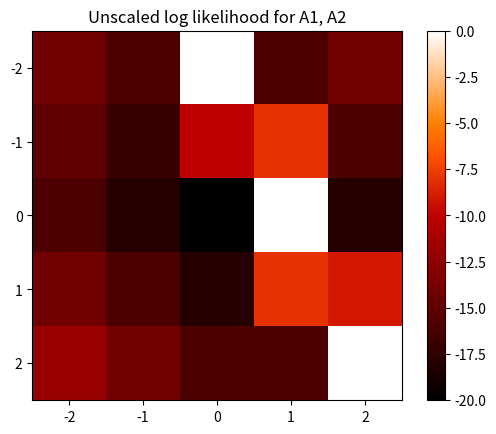
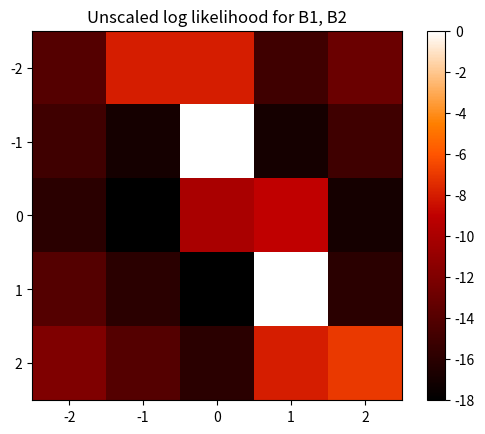
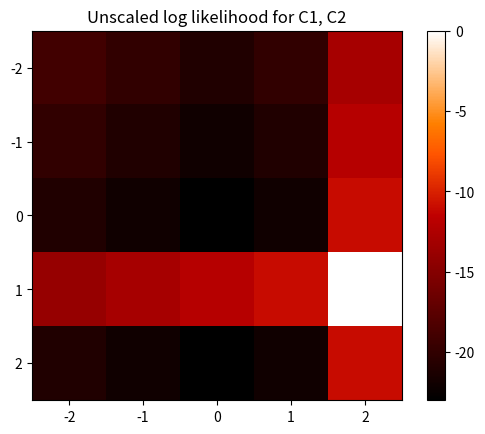

Write Python code to recreate these figures, in order.
from matplotlib import pyplot as plt
import numpy as np
import math


def plot_velocity_maps(ex1, ex2, v):
    probability_map = np.zeros((len(v), len(v)))
    for idx1, vel1 in enumerate(v):
        for idx2, vel2 in enumerate(v):
            log_prob = 0
            for x in range(0, 10):
                for y in range(0, 10):
                    log_likelihood = give_likelihood(ex1, ex2, x, y, vel1, vel2)
                    log_prob = log_prob + log_likelihood
            probability_map[idx1, idx2] = log_prob
    return probability_map


def give_likelihood(frame_1, frame_2, x_pos, y_pos, velocity_x, velocity_y):
    int_1 = frame_1[x_pos, y_pos]
    if 0 <= x_pos+velocity_x < 10 and 0 <= y_pos+velocity_y < 10:
        int_2 = frame_2[x_pos+velocity_x, y_pos+velocity_y]
    else:
        int_2 = int_1
    exponent = ((int_1-int_2)**2)
    likelihood = math.exp(-exponent)
    likelihood_log = math.log(likelihood)
    return likelihood_log


def plot_map(map_prob, title=''):
    fig, ax = plt.subplots()
    ticks = [-3, -2, -1, 0, 1, 2]
    plt.imshow(map_prob, cmap='gist_heat')
    plt.title(title)
    ax.set_xticklabels(ticks)
    ax.set_yticklabels(ticks)
    plt.colorbar()
    plt.show()


if __name__ == "__main__":
    exampleA1 = [
        [1, 0, 0, 0, 0, 0, 0, 0, 0, 0],
        [1, 0, 0, 0, 0, 0, 0, 0, 0, 0],
        [0, 1, 0, 0, 0, 0, 0, 0, 0, 0],
        [0, 1, 0, 0, 0, 0, 0, 0, 0, 0],
        [0, 0, 1, 0, 0, 0, 0, 0, 0, 0],
        [0, 0, 1, 0, 0, 0, 0, 0, 0, 0],
        [0, 0, 0, 1, 0, 0, 0, 0, 0, 0],
        [0, 0, 0, 1, 0, 0, 0, 0, 0, 0],
        [0, 0, 0, 0, 1, 0, 0, 0, 0, 0],
        [0, 0, 0, 0, 1, 0, 0, 0, 0, 0],
    ];
    exampleA2 = [
        [0, 1, 0, 0, 0, 0, 0, 0, 0, 0],
        [0, 1, 0, 0, 0, 0, 0, 0, 0, 0],
        [0, 0, 1, 0, 0, 0, 0, 0, 0, 0],
        [0, 0, 1, 0, 0, 0, 0, 0, 0, 0],
        [0, 0, 0, 1, 0, 0, 0, 0, 0, 0],
        [0, 0, 0, 1, 0, 0, 0, 0, 0, 0],
        [0, 0, 0, 0, 1, 0, 0, 0, 0, 0],
        [0, 0, 0, 0, 1, 0, 0, 0, 0, 0],
        [0, 0, 0, 0, 0, 1, 0, 0, 0, 0],
        [0, 0, 0, 0, 0, 1, 0, 0, 0, 0],
    ];
    exampleB1 = [
        [1, 0, 0, 0, 0, 0, 0, 0, 0, 0],
        [1, 0, 0, 0, 0, 0, 0, 0, 0, 0],
        [0, 1, 0, 0, 0, 0, 0, 0, 0, 0],
        [0, 1, 0, 0, 0, 0, 0, 0, 0, 0],
        [0, 0, 1, 0, 0, 0, 0, 0, 0, 0],
        [0, 0, 1, 0, 0, 0, 0, 0, 0, 0],
        [0, 0, 0, 1, 0, 0, 0, 0, 0, 0],
        [0, 0, 0, 1, 0, 0, 0, 0, 0, 0],
        [0, 0, 0, 0, 1, 0, 0, 0, 0, 0],
        [0, 0, 0, 0, 1, 0, 0, 0, 0, 0],
    ];
    exampleB2 = [
        [1, 0, 0, 0, 0, 0, 0, 0, 0, 0],
        [0, 1, 0, 0, 0, 0, 0, 0, 0, 0],
        [0, 1, 0, 0, 0, 0, 0, 0, 0, 0],
        [0, 0, 1, 0, 0, 0, 0, 0, 0, 0],
        [0, 0, 1, 0, 0, 0, 0, 0, 0, 0],
        [0, 0, 0, 1, 0, 0, 0, 0, 0, 0],
        [0, 0, 0, 1, 0, 0, 0, 0, 0, 0],
        [0, 0, 0, 0, 1, 0, 0, 0, 0, 0],
        [0, 0, 0, 0, 1, 0, 0, 0, 0, 0],
        [0, 0, 0, 0, 0, 1, 0, 0, 0, 0],
    ];
    exampleC1 = [
        [0, 0, 0, 0, 0, 0, 0, 0, 0, 0],
        [0, 0, 0, 0, 0, 0, 0, 0, 0, 0],
        [0, 0, 0, 0, 0, 0, 0, 0, 0, 0],
        [1, 1, 1, 1, 1, 1, 0, 0, 0, 0],
        [0, 0, 0, 0, 0, 1, 0, 0, 0, 0],
        [0, 0, 0, 0, 0, 1, 0, 0, 0, 0],
        [0, 0, 0, 0, 0, 1, 0, 0, 0, 0],
        [0, 0, 0, 0, 0, 1, 0, 0, 0, 0],
        [0, 0, 0, 0, 0, 1, 0, 0, 0, 0],
        [0, 0, 0, 0, 0, 1, 0, 0, 0, 0],
    ];
    exampleC2 = [
        [0, 0, 0, 0, 0, 0, 0, 0, 0, 0],
        [0, 0, 0, 0, 0, 0, 0, 0, 0, 0],
        [0, 0, 0, 0, 0, 0, 0, 0, 0, 0],
        [0, 0, 0, 0, 0, 0, 0, 0, 0, 0],
        [1, 1, 1, 1, 1, 1, 1, 1, 0, 0],
        [0, 0, 0, 0, 0, 0, 0, 1, 0, 0],
        [0, 0, 0, 0, 0, 0, 0, 1, 0, 0],
        [0, 0, 0, 0, 0, 0, 0, 1, 0, 0],
        [0, 0, 0, 0, 0, 0, 0, 1, 0, 0],
        [0, 0, 0, 0, 0, 0, 0, 1, 0, 0],
    ]

    vel = [-2, -1, 0, 1, 2]
    map_1 = plot_velocity_maps(np.array(exampleA1), np.array(exampleA2), vel)
    plot_map(map_1, 'Unscaled log likelihood for A1, A2')

    map_2 = plot_velocity_maps(np.array(exampleB1), np.array(exampleB2), vel)
    plot_map(map_2, 'Unscaled log likelihood for B1, B2')

    map_3 = plot_velocity_maps(np.array(exampleC1), np.array(exampleC2), vel)
    plot_map(map_3, 'Unscaled log likelihood for C1, C2')
    print('done')


